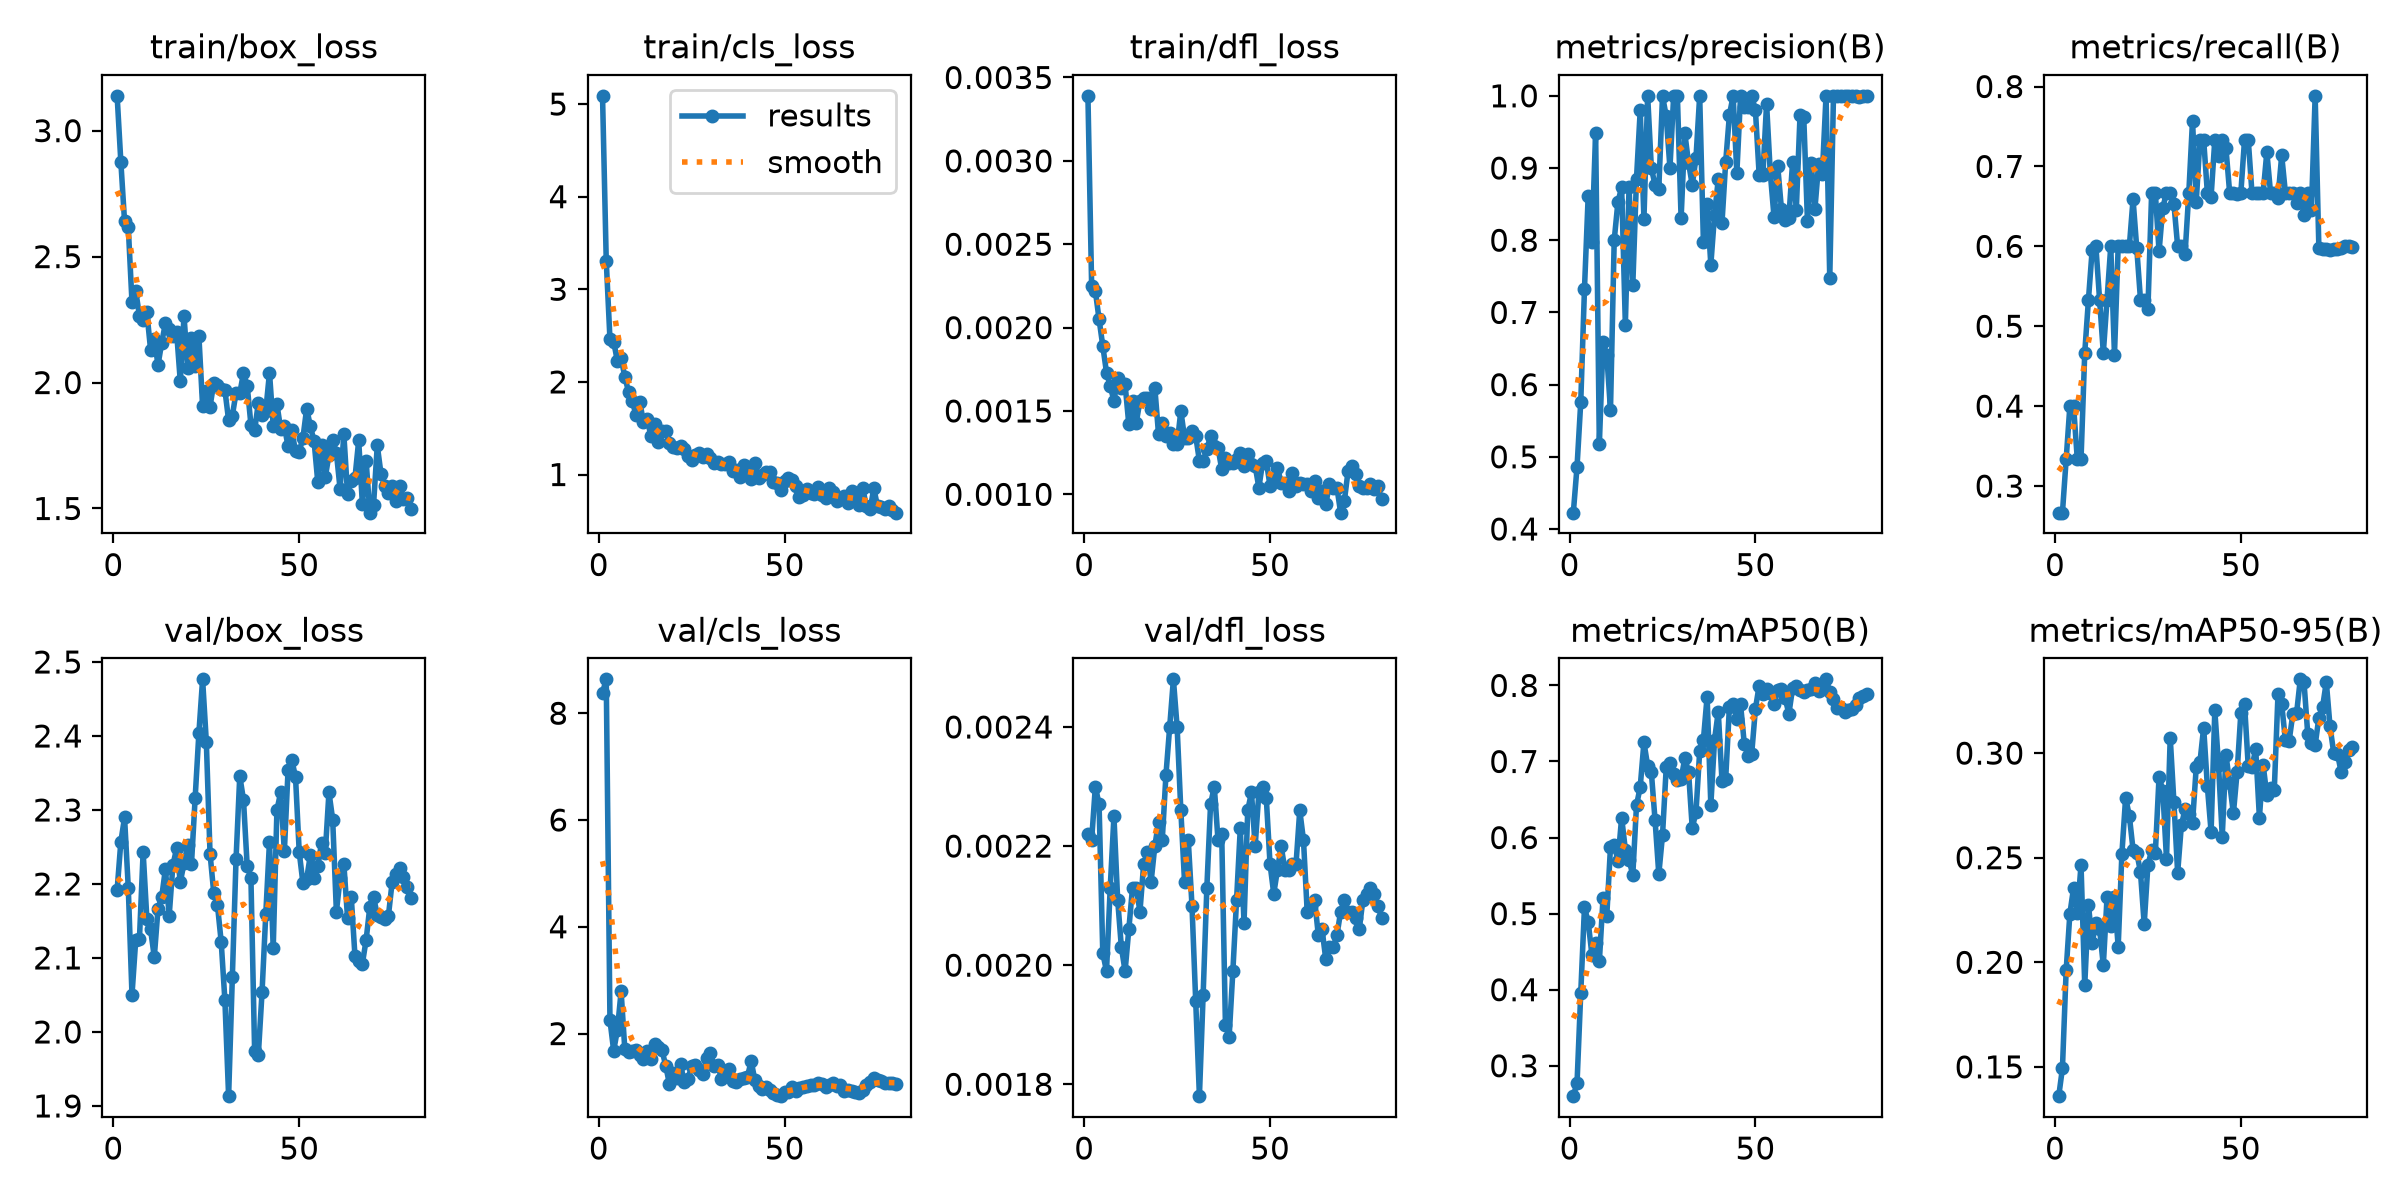

Source data for this figure (header and first rows):
epoch, time, train/box_loss, train/cls_loss, train/dfl_loss, metrics/precision(B), metrics/recall(B), metrics/mAP50(B), metrics/mAP50-95(B), val/box_loss, val/cls_loss, val/dfl_loss, lr/pg0, lr/pg1, lr/pg2
1, 39.23, 3.138, 5.089, 0.00339, 0.4226, 0.2667, 0.2601, 0.136, 2.192, 8.385, 0.00222, 0.0005, 0.0005, 0.0005
2, 55.5, 2.877, 3.309, 0.00225, 0.4864, 0.2667, 0.2775, 0.1493, 2.257, 8.635, 0.00221, 0.001007, 0.001007, 0.001007
3, 72.23, 2.64, 2.461, 0.00222, 0.5758, 0.3333, 0.3958, 0.1961, 2.29, 2.252, 0.0023, 0.001502, 0.001502, 0.001502
4, 89.64, 2.617, 2.436, 0.00205, 0.7326, 0.4, 0.5083, 0.2232, 2.195, 1.679, 0.00227, 0.001926, 0.001926, 0.001926
5, 105.8, 2.319, 2.223, 0.00189, 0.8615, 0.4, 0.489, 0.2356, 2.05, 2.068, 0.00202, 0.001901, 0.001901, 0.001901
6, 122.1, 2.364, 2.26, 0.00173, 0.798, 0.3333, 0.4461, 0.2237, 2.124, 2.789, 0.00199, 0.001876, 0.001876, 0.001876
7, 138.5, 2.265, 2.053, 0.00165, 0.9492, 0.3333, 0.4613, 0.2465, 2.125, 1.704, 0.00213, 0.001852, 0.001852, 0.001852
8, 154.6, 2.248, 1.895, 0.00156, 0.5176, 0.4667, 0.4373, 0.1889, 2.243, 1.662, 0.00225, 0.001827, 0.001827, 0.001827
9, 169.8, 2.279, 1.798, 0.0017, 0.6586, 0.5333, 0.5208, 0.2275, 2.153, 1.67, 0.00211, 0.001802, 0.001802, 0.001802
10, 184.8, 2.131, 1.64, 0.00164, 0.641, 0.5956, 0.4969, 0.2092, 2.139, 1.691, 0.00203, 0.001777, 0.001777, 0.001777
11, 199.9, 2.173, 1.786, 0.00166, 0.5651, 0.6, 0.5877, 0.2187, 2.101, 1.6, 0.00199, 0.001752, 0.001752, 0.001752
12, 217.8, 2.07, 1.572, 0.00142, 0.7998, 0.5329, 0.5907, 0.2158, 2.166, 1.531, 0.00206, 0.001728, 0.001728, 0.001728
13, 232.7, 2.158, 1.603, 0.00156, 0.853, 0.4667, 0.5697, 0.1985, 2.182, 1.669, 0.00213, 0.001703, 0.001703, 0.001703
14, 247.5, 2.236, 1.419, 0.00143, 0.8732, 0.5333, 0.6263, 0.231, 2.221, 1.526, 0.00213, 0.001678, 0.001678, 0.001678
15, 265.1, 2.213, 1.541, 0.00156, 0.6832, 0.6, 0.5841, 0.2171, 2.157, 1.795, 0.00209, 0.001654, 0.001654, 0.001654
16, 282.4, 2.184, 1.355, 0.00158, 0.8744, 0.4644, 0.5706, 0.231, 2.225, 1.757, 0.00217, 0.001629, 0.001629, 0.001629
17, 299.3, 2.202, 1.467, 0.00158, 0.7373, 0.6, 0.5507, 0.2075, 2.248, 1.687, 0.00219, 0.001604, 0.001604, 0.001604
18, 315.6, 2.004, 1.465, 0.00151, 0.8854, 0.6, 0.6423, 0.252, 2.203, 1.4, 0.00214, 0.001579, 0.001579, 0.001579
19, 332.5, 2.264, 1.337, 0.00164, 0.9799, 0.6, 0.6666, 0.2787, 2.228, 1.054, 0.0022, 0.001554, 0.001554, 0.001554
20, 348.5, 2.057, 1.3, 0.00136, 0.8294, 0.6, 0.7251, 0.27, 2.252, 1.27, 0.00224, 0.00153, 0.00153, 0.00153
21, 365.2, 2.179, 1.288, 0.00143, 1, 0.6589, 0.6944, 0.2539, 2.226, 1.165, 0.00221, 0.001505, 0.001505, 0.001505
22, 384.3, 2.065, 1.306, 0.00135, 0.8995, 0.5973, 0.6856, 0.2525, 2.317, 1.425, 0.00232, 0.00148, 0.00148, 0.00148
23, 401.2, 2.185, 1.276, 0.00137, 0.8767, 0.5333, 0.6225, 0.2431, 2.404, 1.086, 0.0024, 0.001455, 0.001455, 0.001455
24, 417.7, 1.906, 1.2, 0.0013, 0.8715, 0.5333, 0.5518, 0.2182, 2.477, 1.157, 0.00248, 0.001431, 0.001431, 0.001431
25, 435.7, 1.968, 1.156, 0.0013, 1, 0.5213, 0.6033, 0.2465, 2.392, 1.392, 0.0024, 0.001406, 0.001406, 0.001406
26, 453.3, 1.905, 1.209, 0.0015, 0.9715, 0.6667, 0.6923, 0.2535, 2.241, 1.412, 0.00226, 0.001381, 0.001381, 0.001381
27, 472.1, 1.998, 1.235, 0.00134, 0.9002, 0.6667, 0.6984, 0.2524, 2.188, 1.322, 0.00214, 0.001357, 0.001357, 0.001357
28, 488.4, 1.992, 1.189, 0.00134, 1, 0.5936, 0.6835, 0.2888, 2.171, 1.245, 0.00221, 0.001332, 0.001332, 0.001332
29, 505, 1.975, 1.22, 0.00138, 1, 0.6486, 0.6761, 0.2821, 2.122, 1.539, 0.0021, 0.001307, 0.001307, 0.001307
30, 523.7, 1.97, 1.178, 0.00135, 0.8302, 0.6667, 0.6771, 0.2495, 2.043, 1.628, 0.00194, 0.001282, 0.001282, 0.001282
31, 540.4, 1.85, 1.12, 0.0012, 0.9484, 0.6667, 0.7043, 0.3074, 1.913, 1.402, 0.00178, 0.001257, 0.001257, 0.001257
32, 556.4, 1.869, 1.138, 0.0012, 0.9072, 0.6529, 0.6866, 0.2764, 2.074, 1.416, 0.00195, 0.001233, 0.001233, 0.001233
33, 573.9, 1.96, 1.116, 0.00127, 0.8767, 0.6, 0.6126, 0.2427, 2.234, 1.151, 0.00213, 0.001208, 0.001208, 0.001208
34, 590, 1.957, 1.115, 0.00135, 0.9135, 0.6, 0.6331, 0.2655, 2.346, 1.248, 0.00227, 0.001183, 0.001183, 0.001183
35, 608.3, 2.038, 1.134, 0.00129, 1, 0.591, 0.7134, 0.2732, 2.314, 1.335, 0.0023, 0.001159, 0.001159, 0.001159
36, 628.4, 1.987, 1.034, 0.00128, 0.7981, 0.6667, 0.7283, 0.2708, 2.224, 1.109, 0.00221, 0.001134, 0.001134, 0.001134
37, 652.9, 1.833, 1.05, 0.00115, 0.8501, 0.7571, 0.7853, 0.2666, 2.209, 1.099, 0.00222, 0.001109, 0.001109, 0.001109
38, 680.8, 1.81, 0.9697, 0.00122, 0.7661, 0.6559, 0.6429, 0.2933, 1.974, 1.148, 0.0019, 0.001084, 0.001084, 0.001084
39, 712.1, 1.921, 1.103, 0.00119, 0.8355, 0.7333, 0.7289, 0.2957, 1.969, 1.173, 0.00188, 0.001059, 0.001059, 0.001059
40, 737.8, 1.871, 1.025, 0.00119, 0.8843, 0.7333, 0.7654, 0.3122, 2.054, 1.195, 0.00199, 0.001035, 0.001035, 0.001035
41, 764.3, 1.888, 0.9505, 0.00121, 0.8239, 0.6667, 0.6748, 0.2841, 2.159, 1.485, 0.00211, 0.00101, 0.00101, 0.00101
42, 786.9, 2.039, 1.128, 0.00125, 0.9085, 0.6622, 0.6776, 0.2624, 2.257, 1.122, 0.00223, 0.0009853, 0.0009853, 0.0009853
43, 809.6, 1.828, 0.9676, 0.00117, 0.9733, 0.7333, 0.7718, 0.3205, 2.113, 1.018, 0.00207, 0.0009605, 0.0009605, 0.0009605
44, 835.7, 1.914, 0.9919, 0.00124, 1, 0.7128, 0.775, 0.2942, 2.3, 0.9542, 0.00226, 0.0009357, 0.0009357, 0.0009357
45, 860.7, 1.817, 1.032, 0.00118, 0.8932, 0.7333, 0.7558, 0.2601, 2.324, 1.008, 0.00229, 0.000911, 0.000911, 0.000911
46, 884.7, 1.826, 1.026, 0.00117, 1, 0.7226, 0.775, 0.2992, 2.244, 0.9416, 0.0022, 0.0008862, 0.0008862, 0.0008862
47, 909.2, 1.746, 0.9188, 0.00104, 0.9841, 0.6667, 0.7234, 0.2855, 2.354, 0.8799, 0.00229, 0.0008615, 0.0008615, 0.0008615
48, 936.6, 1.81, 0.9034, 0.00119, 0.9842, 0.6667, 0.7077, 0.2712, 2.368, 0.8521, 0.0023, 0.0008368, 0.0008368, 0.0008368
49, 963.5, 1.727, 0.83, 0.0012, 1, 0.666, 0.7105, 0.2909, 2.345, 0.8276, 0.00228, 0.000812, 0.000812, 0.000812
50, 989.3, 1.726, 0.9285, 0.00105, 0.9798, 0.6667, 0.7692, 0.319, 2.243, 0.9103, 0.00217, 0.0007872, 0.0007872, 0.0007872
51, 1013, 1.781, 0.961, 0.0011, 0.891, 0.7333, 0.7997, 0.3233, 2.201, 0.9032, 0.00212, 0.0007625, 0.0007625, 0.0007625
52, 1038, 1.896, 0.9377, 0.00116, 0.8904, 0.7333, 0.789, 0.2937, 2.207, 0.9952, 0.00216, 0.0007378, 0.0007378, 0.0007378
53, 1062, 1.827, 0.8717, 0.00107, 0.9891, 0.6667, 0.7956, 0.2936, 2.239, 0.9325, 0.0022, 0.000713, 0.000713, 0.000713
54, 1086, 1.767, 0.7619, 0.00107, 0.8931, 0.6667, 0.7895, 0.3019, 2.208, 0.9718, 0.00216, 0.0006882, 0.0006882, 0.0006882
55, 1110, 1.604, 0.7825, 0.00102, 0.8326, 0.6667, 0.7759, 0.2692, 2.224, 1.005, 0.00216, 0.0006635, 0.0006635, 0.0006635
56, 1133, 1.751, 0.8409, 0.00113, 0.9024, 0.6667, 0.794, 0.2944, 2.255, 1.011, 0.00217, 0.0006387, 0.0006387, 0.0006387
57, 1157, 1.624, 0.8058, 0.00105, 0.8432, 0.718, 0.7948, 0.2799, 2.242, 1.039, 0.00217, 0.000614, 0.000614, 0.000614
58, 1184, 1.712, 0.7876, 0.00107, 0.8282, 0.6667, 0.7832, 0.2833, 2.324, 1.033, 0.00226, 0.0005893, 0.0005893, 0.0005893
59, 1207, 1.772, 0.8687, 0.00106, 0.8314, 0.6667, 0.7626, 0.2823, 2.287, 1.067, 0.00221, 0.0005645, 0.0005645, 0.0005645
60, 1229, 1.721, 0.7832, 0.00106, 0.9083, 0.661, 0.7965, 0.3281, 2.163, 1.057, 0.00209, 0.0005397, 0.0005397, 0.0005397
... 20 more rows
